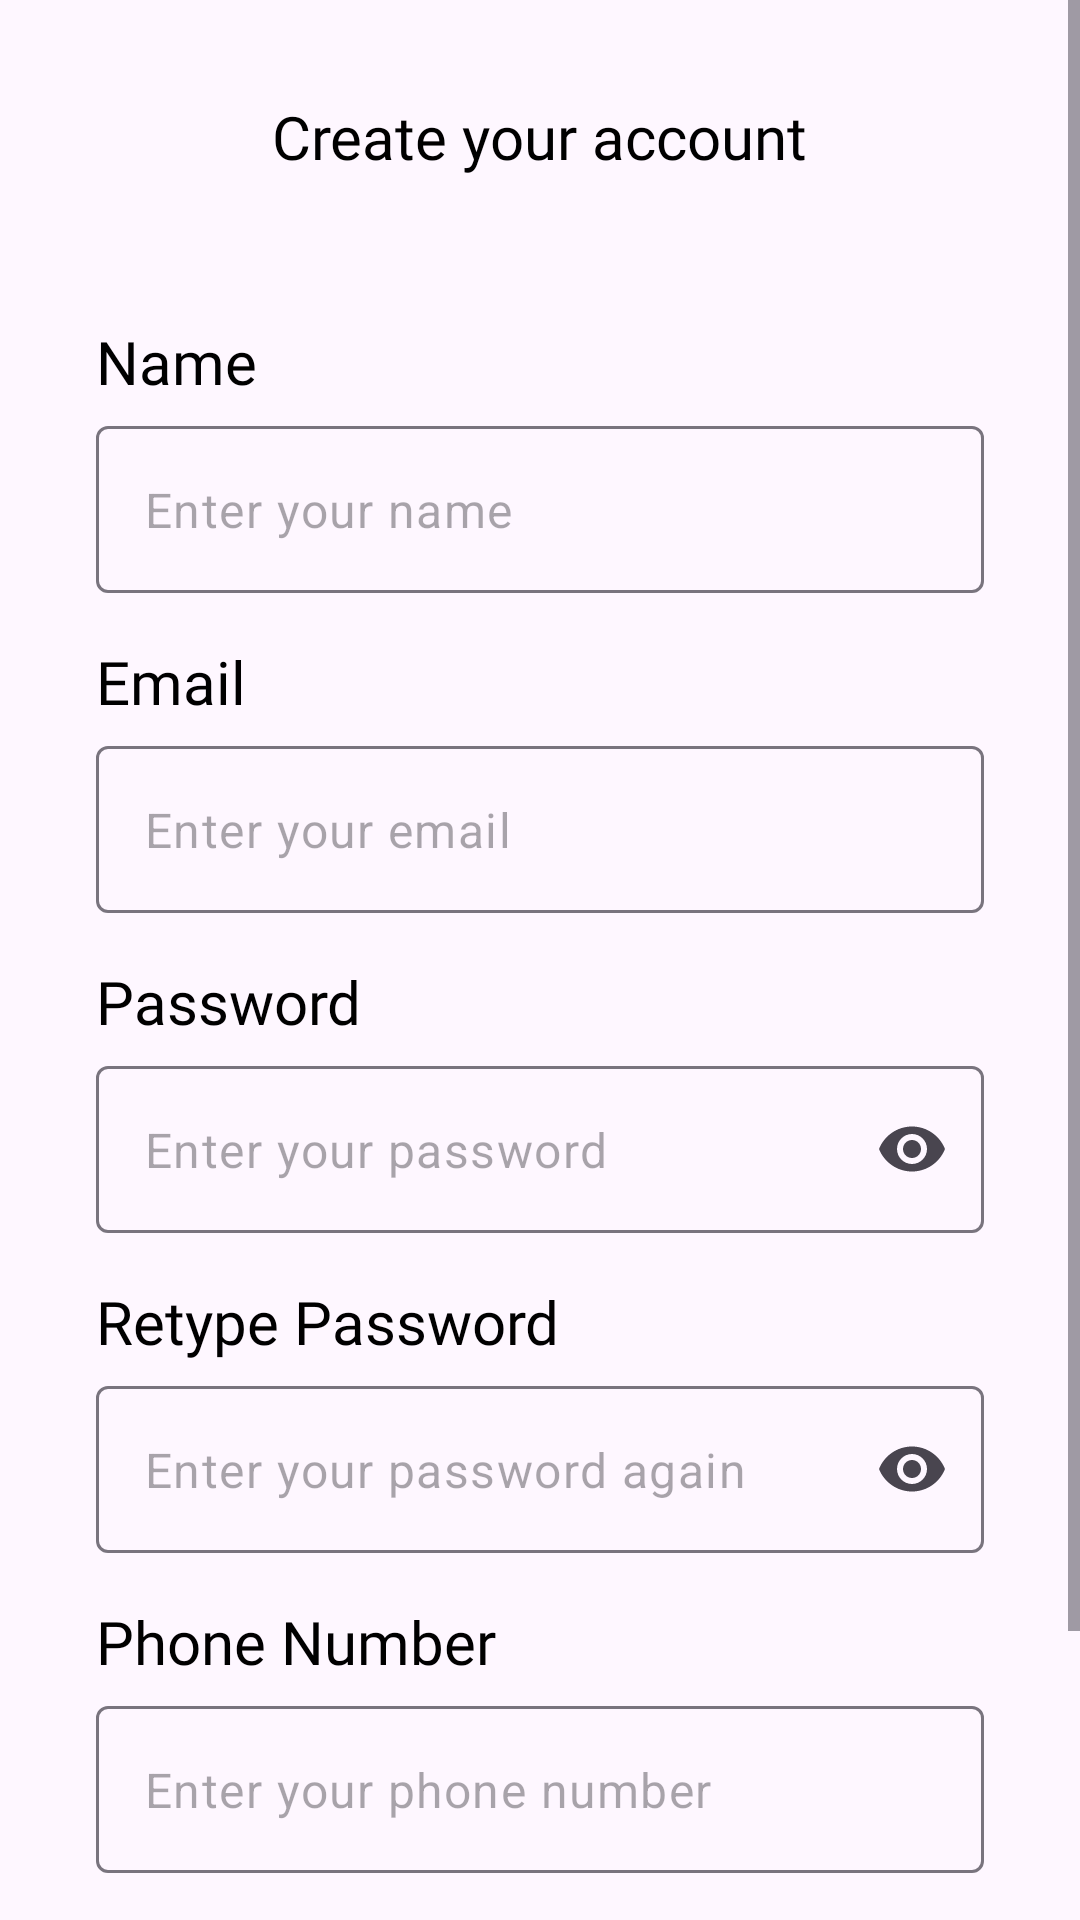

The Android layout XML behind this screen, and the referenced resources:
<!-- AndroidManifest.xml: application theme Theme.Challenge2_FoodApp -->
<!-- res/layout/activity_register.xml -->
<?xml version="1.0" encoding="utf-8"?>
<ScrollView xmlns:android="http://schemas.android.com/apk/res/android"
    xmlns:app="http://schemas.android.com/apk/res-auto"
    xmlns:tools="http://schemas.android.com/tools"
    android:layout_width="match_parent"
    android:layout_height="match_parent"
    tools:context=".ui.activity.register.RegisterActivity">

    <androidx.constraintlayout.widget.ConstraintLayout
        android:layout_width="match_parent"
        android:layout_height="wrap_content"
        android:paddingBottom="30dp">

        <com.google.android.material.textview.MaterialTextView
            android:id="@+id/tv_register_title"
            style="@style/styleMakananTitle"
            android:layout_width="wrap_content"
            android:layout_height="wrap_content"
            android:layout_marginTop="32dp"
            android:text="@string/register_title"
            android:textSize="20sp"
            app:layout_constraintEnd_toEndOf="parent"
            app:layout_constraintStart_toStartOf="parent"
            app:layout_constraintTop_toTopOf="parent" />

        <com.google.android.material.imageview.ShapeableImageView
            android:id="@+id/iv_register_illustration"
            android:layout_width="200dp"
            android:layout_height="wrap_content"
            android:layout_marginTop="16dp"
            android:adjustViewBounds="true"
            android:src="@drawable/login_ilustration"
            app:layout_constraintEnd_toEndOf="@+id/tv_register_title"
            app:layout_constraintStart_toStartOf="@+id/tv_register_title"
            app:layout_constraintTop_toBottomOf="@+id/tv_register_title" />

        <com.google.android.material.textview.MaterialTextView
            android:id="@+id/tv_name"
            style="@style/styleMakananTitle"
            android:layout_width="wrap_content"
            android:layout_height="wrap_content"
            android:layout_marginStart="32dp"
            android:layout_marginTop="32dp"
            android:text="@string/name_title_value"
            android:textSize="20sp"
            app:layout_constraintStart_toStartOf="parent"
            app:layout_constraintTop_toBottomOf="@+id/iv_register_illustration" />

        <com.google.android.material.textfield.TextInputLayout
            android:id="@+id/til_name"
            android:layout_width="0dp"
            android:layout_height="wrap_content"
            android:layout_marginTop="8dp"
            android:layout_marginEnd="32dp"
            app:hintEnabled="false"
            app:layout_constraintEnd_toEndOf="parent"
            app:layout_constraintStart_toStartOf="@+id/tv_name"
            app:layout_constraintTop_toBottomOf="@+id/tv_name">

            <com.google.android.material.textfield.TextInputEditText
                android:id="@+id/et_name"
                android:layout_width="match_parent"
                android:layout_height="match_parent"
                android:hint="@string/name_hint_value" />

        </com.google.android.material.textfield.TextInputLayout>

        <com.google.android.material.textview.MaterialTextView
            android:id="@+id/tv_email"
            style="@style/styleMakananTitle"
            android:layout_width="wrap_content"
            android:layout_height="wrap_content"
            android:layout_marginStart="32dp"
            android:layout_marginTop="16dp"
            android:text="@string/email_value"
            android:textSize="20sp"
            app:layout_constraintStart_toStartOf="parent"
            app:layout_constraintTop_toBottomOf="@+id/til_name" />

        <com.google.android.material.textfield.TextInputLayout
            android:id="@+id/til_email"
            android:layout_width="0dp"
            android:layout_height="wrap_content"
            android:layout_marginTop="8dp"
            android:layout_marginEnd="32dp"
            app:hintEnabled="false"
            app:layout_constraintEnd_toEndOf="parent"
            app:layout_constraintStart_toStartOf="@+id/tv_email"
            app:layout_constraintTop_toBottomOf="@+id/tv_email">

            <com.google.android.material.textfield.TextInputEditText
                android:id="@+id/et_email"
                android:layout_width="match_parent"
                android:layout_height="match_parent"
                android:hint="@string/email_hint_value"
                android:inputType="textEmailAddress" />

        </com.google.android.material.textfield.TextInputLayout>

        <com.google.android.material.textview.MaterialTextView
            android:id="@+id/tv_password"
            style="@style/styleMakananTitle"
            android:layout_width="wrap_content"
            android:layout_height="wrap_content"
            android:layout_marginStart="32dp"
            android:layout_marginTop="16dp"
            android:text="@string/password_title_value"
            android:textSize="20sp"
            app:layout_constraintStart_toStartOf="parent"
            app:layout_constraintTop_toBottomOf="@+id/til_email"
            app:layout_constraintVertical_bias="0.38" />

        <com.google.android.material.textfield.TextInputLayout
            android:id="@+id/til_password"
            android:layout_width="0dp"
            android:layout_height="wrap_content"
            android:layout_marginTop="8dp"
            android:layout_marginEnd="32dp"
            app:endIconMode="password_toggle"
            app:hintEnabled="false"
            app:layout_constraintEnd_toEndOf="parent"
            app:layout_constraintStart_toStartOf="@+id/tv_password"
            app:layout_constraintTop_toBottomOf="@+id/tv_password">

            <com.google.android.material.textfield.TextInputEditText
                android:id="@+id/et_password"
                android:layout_width="match_parent"
                android:layout_height="match_parent"
                android:hint="@string/password_hint_value"
                android:inputType="textPassword" />

        </com.google.android.material.textfield.TextInputLayout>

        <com.google.android.material.textview.MaterialTextView
            android:id="@+id/tv_retype_password"
            style="@style/styleMakananTitle"
            android:layout_width="wrap_content"
            android:layout_height="wrap_content"
            android:layout_marginStart="32dp"
            android:layout_marginTop="16dp"
            android:text="@string/retype_password_title_value"
            android:textSize="20sp"
            app:layout_constraintStart_toStartOf="parent"
            app:layout_constraintTop_toBottomOf="@+id/til_password" />

        <com.google.android.material.textfield.TextInputLayout
            android:id="@+id/til_retype_password"
            android:layout_width="0dp"
            android:layout_height="wrap_content"
            android:layout_marginTop="8dp"
            android:layout_marginEnd="32dp"
            app:endIconMode="password_toggle"
            app:hintEnabled="false"
            app:layout_constraintEnd_toEndOf="parent"
            app:layout_constraintStart_toStartOf="@+id/tv_retype_password"
            app:layout_constraintTop_toBottomOf="@+id/tv_retype_password">

            <com.google.android.material.textfield.TextInputEditText
                android:id="@+id/et_retype_password"
                android:layout_width="match_parent"
                android:layout_height="match_parent"
                android:hint="@string/retype_password_hint_value"
                android:inputType="textPassword" />

        </com.google.android.material.textfield.TextInputLayout>

        <com.google.android.material.textview.MaterialTextView
            android:id="@+id/tv_phone_number"
            style="@style/styleMakananTitle"
            android:layout_width="wrap_content"
            android:layout_height="wrap_content"
            android:layout_marginStart="32dp"
            android:layout_marginTop="16dp"
            android:text="@string/phone_number_value"
            android:textSize="20sp"
            app:layout_constraintStart_toStartOf="parent"
            app:layout_constraintTop_toBottomOf="@id/til_retype_password" />

        <com.google.android.material.textfield.TextInputLayout
            android:id="@+id/til_phone_number"
            android:layout_width="0dp"
            android:layout_height="wrap_content"
            android:layout_marginTop="8dp"
            android:layout_marginEnd="32dp"
            app:hintEnabled="false"
            app:layout_constraintEnd_toEndOf="parent"
            app:layout_constraintStart_toStartOf="@+id/tv_email"
            app:layout_constraintTop_toBottomOf="@id/tv_phone_number">

            <com.google.android.material.textfield.TextInputEditText
                android:id="@+id/et_phone_number"
                android:layout_width="match_parent"
                android:layout_height="match_parent"
                android:hint="@string/phone_number_hint_value"
                android:inputType="phone" />

        </com.google.android.material.textfield.TextInputLayout>

        <com.google.android.material.button.MaterialButton
            android:id="@+id/btn_register"
            android:layout_width="0dp"
            android:layout_height="wrap_content"
            android:layout_marginTop="24dp"
            android:background="@drawable/bg_button"
            android:text="@string/register_btn_value"
            app:backgroundTint="@null"
            app:layout_constraintEnd_toEndOf="@+id/til_phone_number"
            app:layout_constraintStart_toStartOf="@+id/til_phone_number"
            app:layout_constraintTop_toBottomOf="@+id/til_phone_number" />

        <com.google.android.material.textview.MaterialTextView
            android:id="@+id/tv_register"
            style="@style/RegularText"
            android:layout_width="wrap_content"
            android:layout_height="wrap_content"
            android:layout_marginTop="8dp"
            android:text="@string/login_value"
            app:layout_constraintEnd_toEndOf="@+id/btn_register"
            app:layout_constraintStart_toStartOf="@+id/btn_register"
            app:layout_constraintTop_toBottomOf="@+id/btn_register" />

    </androidx.constraintlayout.widget.ConstraintLayout>

</ScrollView>
<!-- resources referenced by this layout -->
<resources>
  <!-- drawable bg_button (drawable) -->
  <?xml version="1.0" encoding="utf-8"?>
  <ripple xmlns:android="http://schemas.android.com/apk/res/android"
      android:color="@color/black">
      <item>
          <shape android:shape="rectangle">
              <solid android:color="#5B0888"/>
              <corners android:radius="4dp" />
          </shape>
      </item>
  </ripple>
  <string name="email_hint_value">Enter your email</string>
  <string name="email_value">Email</string>
  <string name="login_value">Already have an account? Login</string>
  <string name="name_hint_value">Enter your name</string>
  <string name="name_title_value">Name</string>
  <string name="password_hint_value">Enter your password</string>
  <string name="password_title_value">Password</string>
  <string name="phone_number_hint_value">Enter your phone number</string>
  <string name="phone_number_value">Phone Number</string>
  <string name="register_btn_value">Register</string>
  <string name="register_title">Create your account</string>
  <string name="retype_password_hint_value">Enter your password again</string>
  <string name="retype_password_title_value">Retype Password</string>
  <style name="RegularText">
  
          <item name="android:fontFamily">sans-serif</item>
          <item name="android:textColor">@color/black</item>
  
      </style>
  <style name="styleMakananTitle">
          <item name="android:textColor">@color/black</item>
          <item name="android:fontFamily">@font/inter_bold</item>
      </style>
  <style name="Theme.Challenge2_FoodApp" parent="Base.Theme.Challenge2_FoodApp" />
  <style name="Base.Theme.Challenge2_FoodApp" parent="Theme.Material3.DayNight.NoActionBar">
          
          
      </style>
  <!-- not gathered from this repository: default colours our renderer supplied (Android Studio template values) -->
  <color name="black">#FF000000</color>
</resources>
